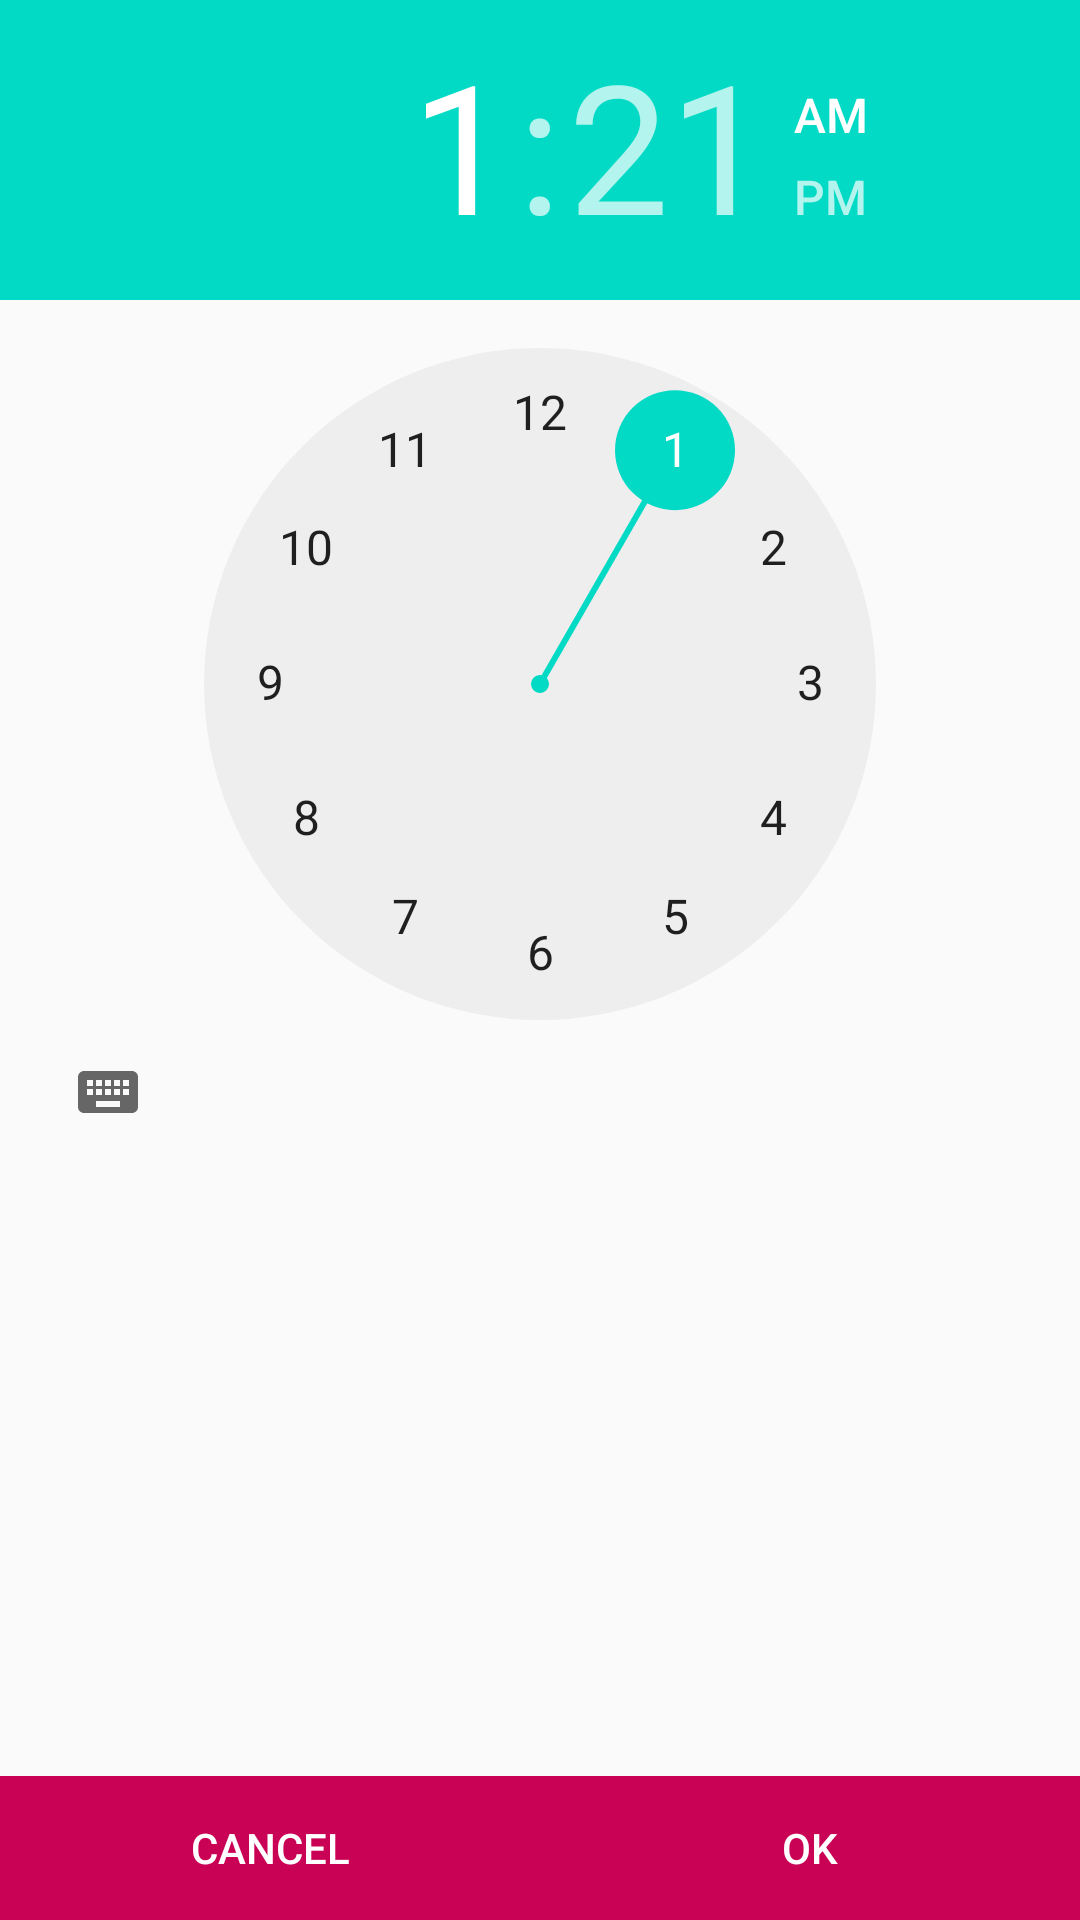

Reconstruct the res/layout file that produces this screen, plus the resources it refers to.
<!-- AndroidManifest.xml: application theme AppTheme -->
<!-- res/layout/picker_layout.xml -->
<?xml version="1.0" encoding="utf-8"?>
<LinearLayout xmlns:android="http://schemas.android.com/apk/res/android"
    android:orientation="vertical" android:layout_width="match_parent"
    android:layout_height="match_parent">

    <TimePicker
        android:id="@+id/time_picker"
        android:layout_width="match_parent"
        android:layout_height="wrap_content"
        android:layout_weight="1"/>
    <LinearLayout
        android:orientation="horizontal"
        android:layout_width="match_parent"
        android:layout_height="wrap_content"
        android:gravity="center|bottom">

        <Button
            android:id="@+id/cancel_picker"
            android:layout_width="0dp"
            android:layout_height="wrap_content"
            android:layout_weight="1"
            android:background="#c90256"
            android:textColor="#fff"
            android:text="Cancel"/>

        <Button
            android:id="@+id/ok_picker"
            android:layout_width="0dp"
            android:layout_height="wrap_content"
            android:layout_weight="1"
            android:background="#c90256"
            android:text="ok"
            android:textColor="#fff" />
        </LinearLayout>
</LinearLayout>
<!-- resources referenced by this layout -->
<resources>
  <style name="AppTheme" parent="Theme.AppCompat.Light.DarkActionBar">
          
          <item name="colorPrimary">@color/colorPrimary</item>
          <item name="colorPrimaryDark">@color/colorPrimaryDark</item>
          <item name="colorAccent">@color/colorAccent</item>
      </style>
  <!-- not gathered from this repository: default colours our renderer supplied (Android Studio template values) -->
  <color name="colorPrimary">#FF6200EE</color>
  <color name="colorPrimaryDark">#FF3700B3</color>
  <color name="colorAccent">#FF03DAC5</color>
</resources>
